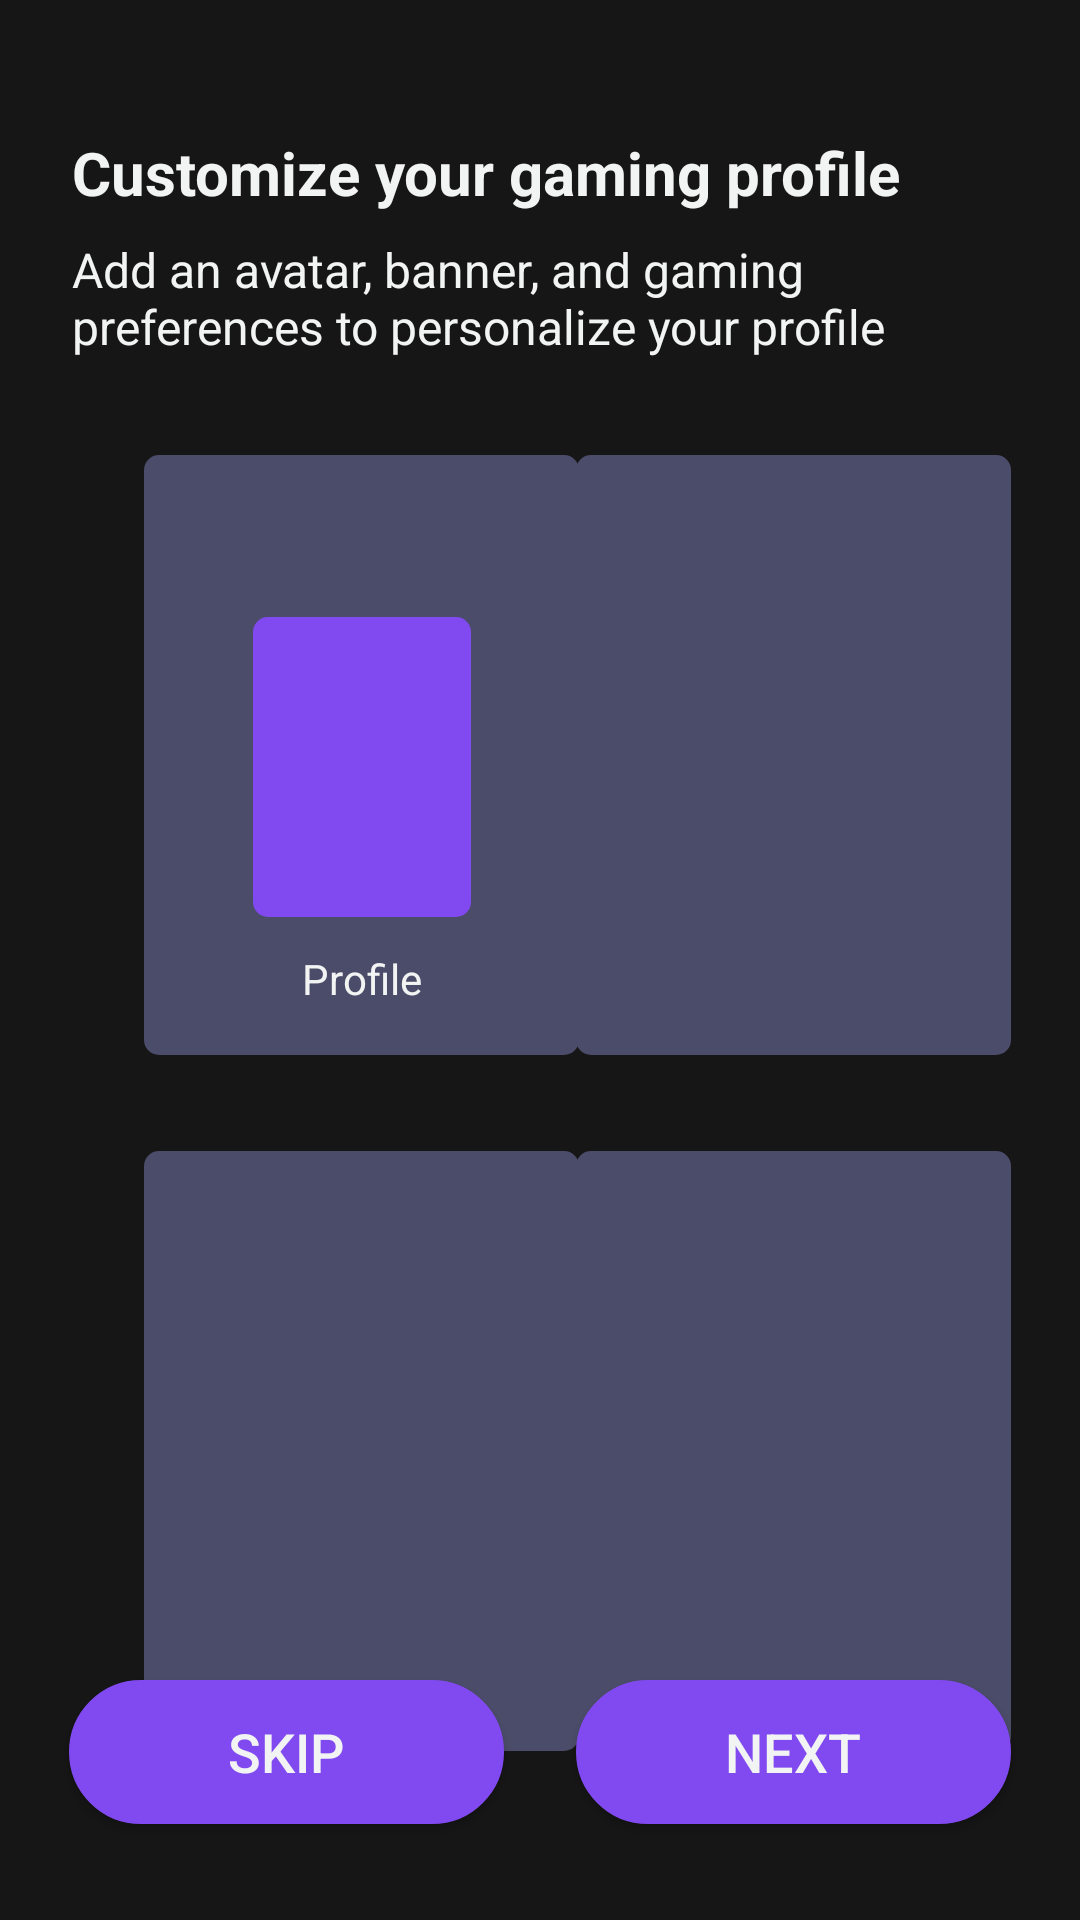

This screen was rendered from an Android layout file. Write that file and the resources it references.
<!-- AndroidManifest.xml: application theme Theme.Playfolio -->
<!-- res/layout/activity_onboarding.xml -->
<?xml version="1.0" encoding="utf-8"?>
<androidx.constraintlayout.widget.ConstraintLayout xmlns:android="http://schemas.android.com/apk/res/android"
    xmlns:app="http://schemas.android.com/apk/res-auto"
    xmlns:tools="http://schemas.android.com/tools"
    android:layout_width="match_parent"
    android:layout_height="match_parent"
    android:background="@color/backgroundColor"
    tools:context=".Onboarding">

    <TextView
        android:id="@+id/textView2"
        android:layout_width="0dp"
        android:layout_height="wrap_content"
        android:layout_marginStart="24dp"
        android:layout_marginTop="44dp"
        android:layout_marginEnd="24dp"
        android:text="@string/onboarding_title"
        android:textColor="@color/textColor"
        android:textSize="20dp"
        android:textStyle="bold"
        app:layout_constraintEnd_toEndOf="parent"
        app:layout_constraintHorizontal_bias="0.1"
        app:layout_constraintStart_toStartOf="parent"
        app:layout_constraintTop_toTopOf="parent" />

    <TextView
        android:id="@+id/textView3"
        android:layout_width="0dp"
        android:layout_height="wrap_content"
        android:layout_marginStart="24dp"
        android:layout_marginTop="8dp"
        android:layout_marginEnd="24dp"
        android:text="@string/onboarding_description"
        android:textColor="@color/textColor"
        android:textSize="16dp"
        app:layout_constraintEnd_toEndOf="parent"
        app:layout_constraintHorizontal_bias="0.1"
        app:layout_constraintStart_toStartOf="parent"
        app:layout_constraintTop_toBottomOf="@+id/textView2" />


    
    <ImageView
        android:id="@+id/onboardingBox1"
        android:layout_width="wrap_content"
        android:layout_height="wrap_content"
        android:layout_marginStart="48dp"
        android:layout_marginTop="32dp"
        app:layout_constraintStart_toStartOf="parent"
        app:layout_constraintTop_toBottomOf="@+id/textView3"
        app:srcCompat="@drawable/onboarding_buttons" />


    <ImageView
        android:id="@+id/onboardingBoxIcon1"
        android:layout_width="wrap_content"
        android:layout_height="wrap_content"
        android:layout_marginStart="8dp"
        android:layout_marginTop="8dp"
        android:layout_marginEnd="8dp"
        app:layout_constraintBottom_toBottomOf="@+id/onboardingBox1"
        app:layout_constraintEnd_toEndOf="@+id/onboardingBox1"
        app:layout_constraintStart_toStartOf="@+id/onboardingBox1"
        app:layout_constraintTop_toTopOf="@+id/onboardingBox1"
        app:srcCompat="@drawable/onboarding_inside_buttons" />

    <ImageView
        android:id="@+id/profile"
        android:layout_width="wrap_content"
        android:layout_height="wrap_content"
        android:layout_marginStart="8dp"
        android:layout_marginTop="16dp"
        android:layout_marginEnd="8dp"
        android:layout_marginBottom="16dp"
        app:layout_constraintBottom_toBottomOf="@+id/onboardingBoxIcon1"
        app:layout_constraintEnd_toEndOf="@+id/onboardingBoxIcon1"
        app:layout_constraintStart_toStartOf="@+id/onboardingBoxIcon1"
        app:layout_constraintTop_toTopOf="@+id/onboardingBoxIcon1"
        app:srcCompat="@drawable/ic_person" />





    


    <ImageView
        android:id="@+id/onboardingBox4"
        android:layout_width="wrap_content"
        android:layout_height="wrap_content"
        android:layout_marginStart="24dp"
        android:layout_marginTop="32dp"
        android:layout_marginEnd="48dp"
        app:layout_constraintEnd_toEndOf="parent"
        app:layout_constraintStart_toEndOf="@+id/onboardingBox1"
        app:layout_constraintTop_toBottomOf="@+id/textView3"
        app:srcCompat="@drawable/onboarding_buttons" />





    
    <ImageView
        android:id="@+id/onboardingBox2"
        android:layout_width="wrap_content"
        android:layout_height="wrap_content"
        android:layout_marginStart="24dp"
        android:layout_marginTop="32dp"
        android:layout_marginEnd="48dp"
        app:layout_constraintEnd_toEndOf="parent"
        app:layout_constraintStart_toEndOf="@+id/onboardingBox3"
        app:layout_constraintTop_toBottomOf="@+id/onboardingBox4"
        app:srcCompat="@drawable/onboarding_buttons" />




    
    <ImageView
        android:id="@+id/onboardingBox3"
        android:layout_width="wrap_content"
        android:layout_height="wrap_content"
        android:layout_marginStart="48dp"
        android:layout_marginTop="32dp"
        app:layout_constraintStart_toStartOf="parent"
        app:layout_constraintTop_toBottomOf="@+id/onboardingBox1"
        app:srcCompat="@drawable/onboarding_buttons" />






    
    <Button
        android:id="@+id/btn_skip"
        android:layout_width="145dp"
        android:layout_height="48dp"
        android:layout_marginBottom="32dp"
        android:background="@drawable/button_background"
        android:text="@string/btntxt_skip"
        android:textColor="@color/textColor"
        android:textSize="18sp"
        app:layout_constraintBottom_toBottomOf="parent"
        app:layout_constraintEnd_toStartOf="@id/btn_next"
        app:layout_constraintHorizontal_chainStyle="packed"
        app:layout_constraintStart_toStartOf="parent" />

    <Button
        android:id="@+id/btn_next"
        android:layout_width="145dp"
        android:layout_height="48dp"
        android:layout_marginStart="24dp"
        android:layout_marginBottom="32dp"
        android:background="@drawable/button_background"
        android:text="@string/btntxt_next"
        android:textColor="@color/textColor"
        android:textSize="18sp"
        app:layout_constraintBottom_toBottomOf="parent"
        app:layout_constraintEnd_toEndOf="parent"
        app:layout_constraintStart_toEndOf="@id/btn_skip" />

    <TextView
        android:layout_width="wrap_content"
        android:layout_height="wrap_content"
        android:layout_marginBottom="16dp"
        android:text="Profile"
        android:textColor="@color/textColor"
        app:layout_constraintBottom_toBottomOf="@+id/onboardingBox1"
        app:layout_constraintEnd_toEndOf="@+id/onboardingBox1"
        app:layout_constraintStart_toStartOf="@+id/onboardingBox1" />


</androidx.constraintlayout.widget.ConstraintLayout>
<!-- resources referenced by this layout -->
<resources>
  <color name="backgroundColor">#161616</color>
  <color name="textColor">#F2F4F3</color>
  <!-- drawable button_background (drawable) -->
  <?xml version="1.0" encoding="utf-8"?>
  <shape android:shape="rectangle" xmlns:android="http://schemas.android.com/apk/res/android">
  <stroke android:color="@color/primaryColor"
      android:width="1dp"></stroke>
      <solid android:color="@color/primaryColor"></solid>
      <corners android:radius="75dp"></corners>
  </shape>
  <!-- drawable onboarding_buttons (drawable) -->
  <?xml version="1.0" encoding="utf-8"?>
  <shape android:shape="rectangle" xmlns:android="http://schemas.android.com/apk/res/android">
      <corners android:radius="5dp"></corners>
      <solid android:color="@color/secondaryColor"></solid>
      <size
          android:width="145dp"
          android:height="200dp"
          ></size>
  </shape>
  <!-- drawable onboarding_inside_buttons (drawable) -->
  <?xml version="1.0" encoding="utf-8"?>
  <shape android:shape="rectangle" xmlns:android="http://schemas.android.com/apk/res/android">
      <corners android:radius="5dp"></corners>
      <solid android:color="@color/primaryColor"></solid>
      <size
          android:width="72.5dp"
          android:height="100dp"
          ></size>
  </shape>
  <string name="btntxt_next">Next</string>
  <string name="btntxt_skip">Skip</string>
  <string name="onboarding_description">Add an avatar, banner, and gaming preferences to personalize your profile</string>
  <string name="onboarding_title">Customize your gaming profile</string>
  <style name="Theme.Playfolio" parent="Base.Theme.Playfolio" />
  <color name="primaryColor">#814af0</color>
  <color name="secondaryColor">#4B4C69</color>
  <style name="Base.Theme.Playfolio" parent="Theme.Material3.DayNight.NoActionBar">
          
          
      </style>
</resources>
